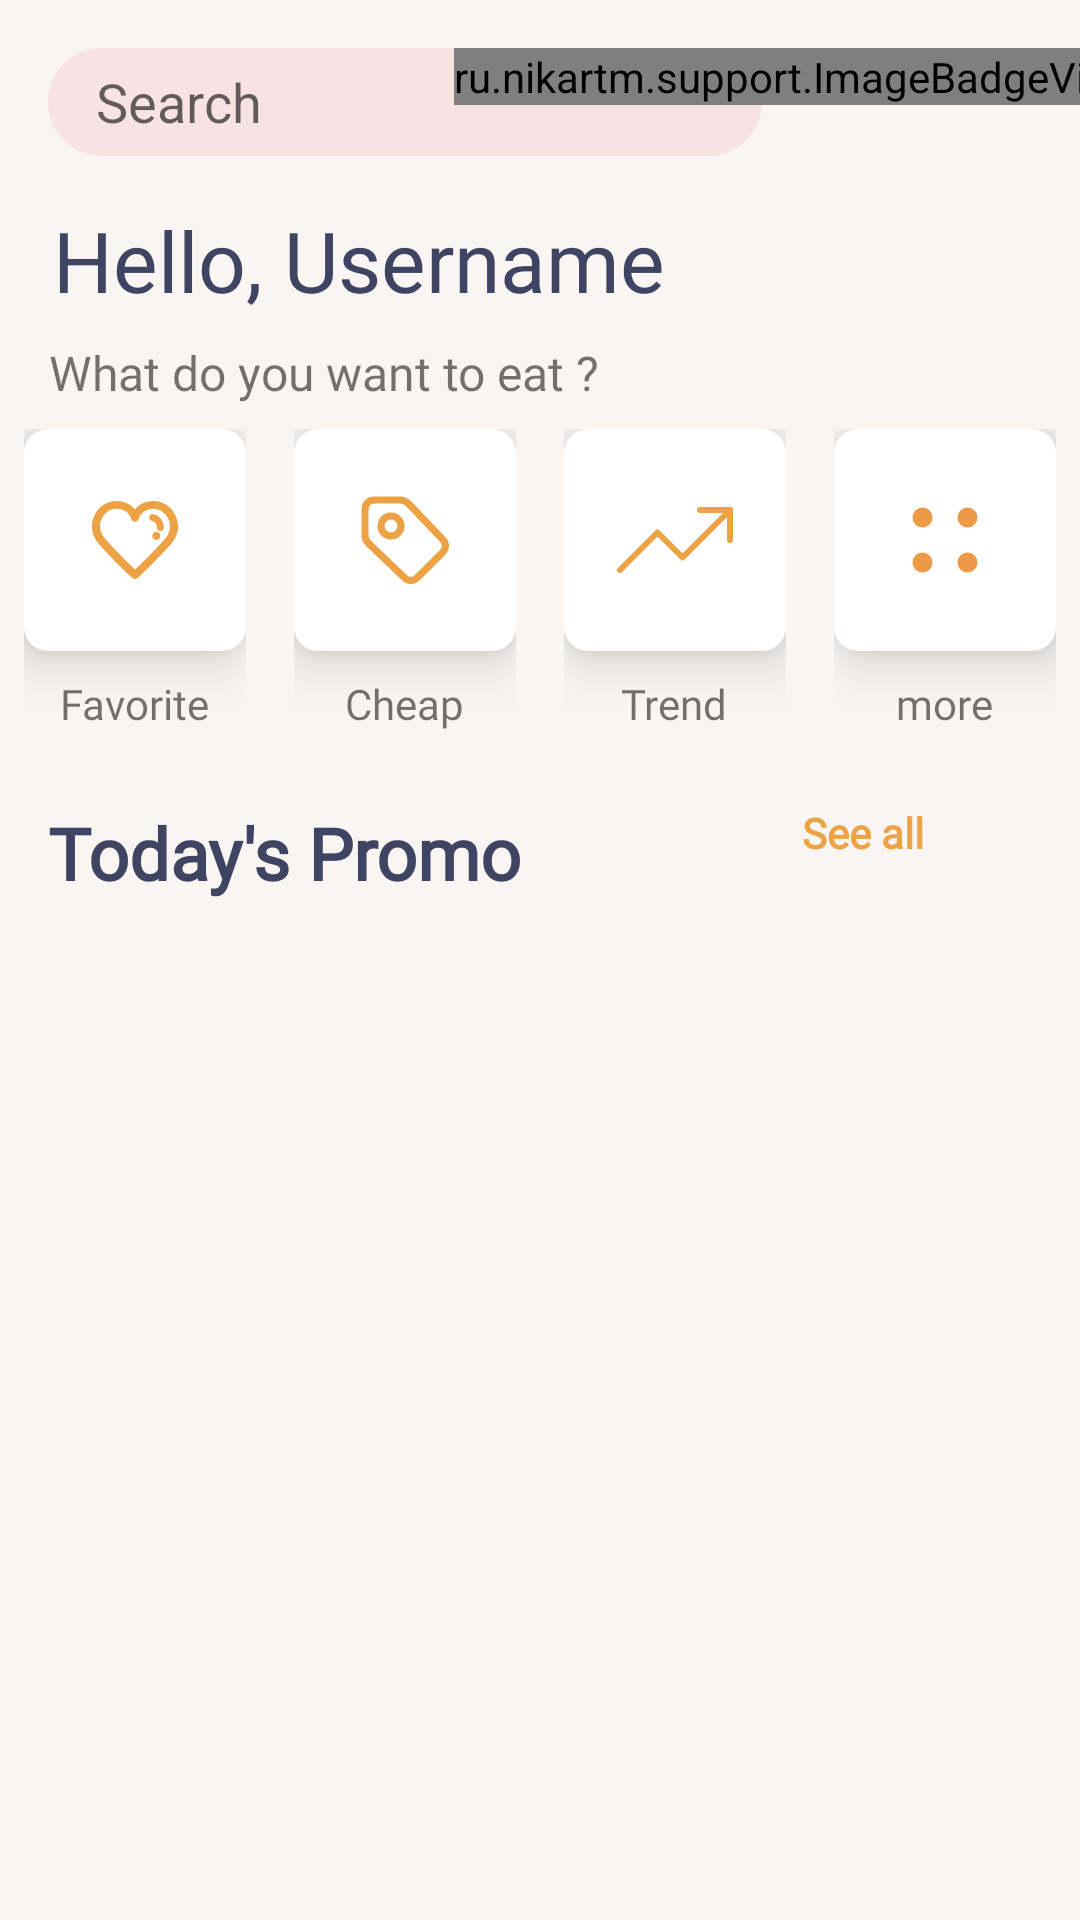

Android layout source for this screen:
<!-- AndroidManifest.xml: application theme AppTheme -->
<!-- res/layout/fragment_home.xml -->
<?xml version="1.0" encoding="utf-8"?>
<androidx.constraintlayout.widget.ConstraintLayout xmlns:android="http://schemas.android.com/apk/res/android"
    xmlns:app="http://schemas.android.com/apk/res-auto"
    xmlns:tools="http://schemas.android.com/tools"
    android:layout_width="match_parent"
    android:layout_height="match_parent"
    android:background="@color/background"
    tools:context=".ui.home.HomeFragment">

    <EditText
        android:id="@+id/searchEditText"
        android:layout_width="238dp"
        android:layout_height="36dp"
        android:layout_margin="16dp"
        android:layout_marginTop="31dp"
        android:autofillHints="@string/search"
        android:background="@drawable/card_background"
        android:hint="@string/search"
        android:inputType="text"
        android:paddingStart="16dp"
        android:paddingEnd="8dp"
        app:layout_constraintStart_toStartOf="parent"
        app:layout_constraintTop_toTopOf="parent" />

    <ru.nikartm.support.ImageBadgeView
        android:id="@+id/notification_badge"
        android:layout_width="wrap_content"
        android:layout_height="wrap_content"
        android:layout_gravity="center"
        android:layout_marginTop="16dp"
        android:src="@drawable/ic_notification"
        app:ibv_badgeBackground="@drawable/badge_background"
        app:ibv_badgePosition="bottom_right"
        app:ibv_badgeTextColor="@color/badge_color"
        app:layout_constraintEnd_toEndOf="parent"
        app:layout_constraintHorizontal_bias="0.835"
        app:layout_constraintStart_toEndOf="@+id/searchEditText"
        app:layout_constraintTop_toTopOf="parent" />

    <TextView
        android:id="@+id/textView"
        android:layout_width="wrap_content"
        android:layout_height="wrap_content"
        android:layout_marginTop="16dp"
        android:fontFamily="@font/poppins_semibold"
        android:text="@string/hello_username"
        android:textColor="@color/primaryTextColor"
        android:textSize="28sp"
        app:layout_constraintEnd_toEndOf="parent"
        app:layout_constraintHorizontal_bias="0.114"
        app:layout_constraintStart_toStartOf="parent"
        app:layout_constraintTop_toBottomOf="@+id/searchEditText" />

    <TextView
        android:id="@+id/textView2"
        android:layout_width="wrap_content"
        android:layout_height="wrap_content"
        android:layout_marginTop="8dp"
        android:fontFamily="@font/poppins"
        android:text="@string/eat_que"
        android:textSize="16sp"
        app:layout_constraintEnd_toEndOf="parent"
        app:layout_constraintHorizontal_bias="0.093"
        app:layout_constraintStart_toStartOf="parent"
        app:layout_constraintTop_toBottomOf="@+id/textView" />

    <LinearLayout
        android:id="@+id/linearLayout"
        android:layout_width="match_parent"
        android:layout_height="wrap_content"
        android:orientation="horizontal"
        app:layout_constraintTop_toBottomOf="@+id/textView2"
        tools:layout_editor_absoluteX="0dp">

        <LinearLayout
            android:layout_width="wrap_content"
            android:layout_height="wrap_content"
            android:layout_margin="8dp"
            android:orientation="vertical">

            <ImageButton
                android:id="@+id/favourite"
                android:layout_width="74dp"
                android:layout_height="74dp"
                android:background="@drawable/options_background"
                android:contentDescription="@string/favorite"
                android:elevation="10dp"
                android:src="@drawable/ic_heart_favourite_like"
                tools:layout_editor_absoluteX="15dp"
                tools:layout_editor_absoluteY="176dp" />

            <TextView
                android:id="@+id/textView3"
                android:layout_width="wrap_content"
                android:layout_height="wrap_content"
                android:layout_gravity="center"
                android:fontFamily="@font/poppins"
                android:padding="8dp"
                android:text="@string/favorite"
                tools:layout_editor_absoluteX="25dp"
                tools:layout_editor_absoluteY="259dp" />
        </LinearLayout>

        <LinearLayout
            android:layout_width="wrap_content"
            android:layout_height="wrap_content"
            android:layout_margin="8dp"
            android:orientation="vertical">

            <ImageButton
                android:id="@+id/priceTag"
                android:layout_width="74dp"
                android:layout_height="74dp"
                android:background="@drawable/options_background"
                android:contentDescription="@string/cheap"
                android:elevation="10dp"
                android:src="@drawable/ic_tag"
                tools:layout_editor_absoluteX="15dp"
                tools:layout_editor_absoluteY="176dp" />

            <TextView
                android:id="@+id/cheap_textView"
                android:layout_width="wrap_content"
                android:layout_height="wrap_content"
                android:layout_gravity="center"
                android:fontFamily="@font/poppins"
                android:padding="8dp"
                android:text="@string/cheap"
                tools:layout_editor_absoluteX="25dp"
                tools:layout_editor_absoluteY="259dp" />
        </LinearLayout>

        <LinearLayout
            android:layout_width="wrap_content"
            android:layout_height="wrap_content"
            android:layout_margin="8dp"
            android:orientation="vertical">

            <ImageButton
                android:id="@+id/trend"
                android:layout_width="74dp"
                android:layout_height="74dp"
                android:background="@drawable/options_background"
                android:contentDescription="@string/trend"
                android:elevation="10dp"
                android:src="@drawable/ic_trending_up"
                tools:layout_editor_absoluteX="15dp"
                tools:layout_editor_absoluteY="176dp" />

            <TextView
                android:id="@+id/trend_text"
                android:layout_width="wrap_content"
                android:layout_height="wrap_content"
                android:layout_gravity="center"
                android:fontFamily="@font/poppins"
                android:padding="8dp"
                android:text="@string/trend"
                tools:layout_editor_absoluteX="25dp"
                tools:layout_editor_absoluteY="259dp" />
        </LinearLayout>

        <LinearLayout
            android:layout_width="wrap_content"
            android:layout_height="wrap_content"
            android:layout_margin="8dp"
            android:orientation="vertical">

            <ImageButton
                android:id="@+id/more"
                android:layout_width="74dp"
                android:layout_height="74dp"
                android:background="@drawable/options_background"
                android:contentDescription="@string/more"
                android:elevation="10dp"
                android:src="@drawable/ic_dots_24px"
                android:tint="@color/card_background_color"
                tools:layout_editor_absoluteX="15dp"
                tools:layout_editor_absoluteY="176dp" />

            <TextView
                android:id="@+id/more_text"
                android:layout_width="wrap_content"
                android:layout_height="wrap_content"
                android:layout_gravity="center"
                android:fontFamily="@font/poppins"
                android:padding="8dp"
                android:text="@string/more"
                tools:layout_editor_absoluteX="25dp"
                tools:layout_editor_absoluteY="259dp" />
        </LinearLayout>

    </LinearLayout>

    <TextView
        android:id="@+id/todayPromoText"
        android:layout_width="wrap_content"
        android:layout_height="wrap_content"
        android:layout_marginStart="16dp"
        android:layout_marginTop="8dp"
        android:layout_marginEnd="72dp"
        android:fontFamily="@font/poppins"
        android:text="@string/today_s_promo"
        android:textColor="@color/primaryTextColor"
        android:textSize="24sp"
        android:textStyle="bold"
        app:layout_constraintEnd_toStartOf="@+id/seeAll"
        app:layout_constraintHorizontal_bias="0.0"
        app:layout_constraintStart_toStartOf="parent"
        app:layout_constraintTop_toBottomOf="@+id/linearLayout" />

    <TextView
        android:id="@+id/seeAll"
        android:layout_width="wrap_content"
        android:layout_height="wrap_content"
        android:layout_marginTop="8dp"
        android:layout_marginEnd="52dp"
        android:fontFamily="@font/poppins"
        android:text="See all"
        android:textColor="@color/badge_color"
        android:textSize="14sp"
        android:textStyle="bold"
        app:layout_constraintEnd_toEndOf="parent"
        app:layout_constraintTop_toBottomOf="@+id/linearLayout" />

    <androidx.recyclerview.widget.RecyclerView
        android:id="@+id/todayPromoRecyclerView"
        android:layout_width="wrap_content"
        android:layout_height="wrap_content"
        android:layout_marginTop="12dp"
        android:orientation="horizontal"
        app:layoutManager="androidx.recyclerview.widget.LinearLayoutManager"
        app:layout_constraintStart_toStartOf="parent"
        app:layout_constraintTop_toBottomOf="@+id/todayPromoText"
        tools:listitem="@layout/todaypromo_recyclerview" />

</androidx.constraintlayout.widget.ConstraintLayout>
<!-- res/layout/todaypromo_recyclerview.xml (included above) -->
<?xml version="1.0" encoding="utf-8"?>
<LinearLayout xmlns:android="http://schemas.android.com/apk/res/android"
    android:layout_width="wrap_content"
    android:layout_height="wrap_content"
    xmlns:app="http://schemas.android.com/apk/res-auto"
    android:layout_margin="16dp">

    <androidx.cardview.widget.CardView
        android:layout_width="280dp"
        android:layout_height="300dp"
        app:cardCornerRadius="8dp">

        <ImageView
            android:id="@+id/dishImageView"
            android:layout_width="match_parent"
            android:layout_height="match_parent"
            android:src="@drawable/fruits"
            android:contentDescription="@string/favorite" />
        <androidx.cardview.widget.CardView
            android:layout_width="262dp"
            android:layout_height="155dp"
            android:layout_marginStart="8dp"
            android:layout_marginBottom="10dp"
            app:cardCornerRadius="8dp"
            android:layout_gravity="bottom">
            <LinearLayout
                android:layout_width="match_parent"
                android:layout_height="match_parent"
                android:orientation="vertical"
                android:layout_margin="4dp">
                <TextView
                    android:id="@+id/dishTitleName"
                    android:layout_width="wrap_content"
                    android:layout_height="wrap_content"
                    android:textSize="16sp"
                    android:fontFamily="@font/poppins_semibold"
                    android:textColor="@color/primaryTextColor"
                    android:textStyle="bold"
                    android:paddingStart="8dp"
                    android:paddingEnd="8dp"
                    android:text="@string/fruit_salad" />

                <TextView
                    android:id="@+id/dishDescription"
                    android:layout_width="wrap_content"
                    android:layout_height="wrap_content"
                    android:fontFamily="@font/sanchez"
                    android:layout_marginTop="2dp"
                    android:paddingStart="8dp"
                    android:paddingEnd="8dp"
                    android:text="@string/fuit_salad"
                    android:textStyle="bold" />

                <TextView
                    android:id="@+id/dishPrice"
                    android:layout_width="wrap_content"
                    android:layout_height="wrap_content"
                    android:fontFamily="@font/poppins"
                    android:textColor="@color/primaryTextColor"
                    android:textSize="18sp"
                    android:layout_marginTop="4dp"
                    android:paddingStart="8dp"
                    android:paddingEnd="8dp"
                    android:text="Rs.200"
                    android:textStyle="bold" />

                <ImageButton
                    android:id="@+id/favourite"
                    android:layout_width="wrap_content"
                    android:layout_height="wrap_content"
                    android:layout_gravity="bottom|end"
                    android:layout_margin="8dp"
                    android:background="@drawable/favourite_background"
                    android:clickable="true"
                    android:contentDescription="@string/favorite"
                    android:elevation="4dp"
                    android:focusable="true"
                    android:src="@drawable/ic_heart_favourite_like" />
            </LinearLayout>
        </androidx.cardview.widget.CardView>

    </androidx.cardview.widget.CardView>

</LinearLayout>
<!-- resources referenced by this layout -->
<resources>
  <color name="background">#F8F5F2</color>
  <color name="badge_color">#EDA345</color>
  <color name="card_background_color">#19E84C4F</color>
  <color name="primaryTextColor">#3E4462</color>
  <!-- drawable badge_background (drawable) -->
  <?xml version="1.0" encoding="utf-8"?>
  <shape xmlns:android="http://schemas.android.com/apk/res/android"
      android:shape="rectangle">
  
      <solid android:color="@color/badge_color"/>
      <corners android:radius="24dp"/>
  
      <stroke
          android:width="1dp"
          android:color="#f5f5f5"/>
  </shape>
  <!-- drawable card_background (drawable) -->
  <?xml version="1.0" encoding="utf-8"?>
  <shape xmlns:android="http://schemas.android.com/apk/res/android">
              <solid android:color="#19E84C4F"/>
              <corners android:radius="34dp"/>
  </shape>
  <!-- drawable favourite_background (drawable) -->
  <?xml version="1.0" encoding="utf-8"?>
  <shape android:shape="oval"  xmlns:android="http://schemas.android.com/apk/res/android">
  
      <solid android:color="@color/white"/>
      <size android:height="35dp" android:width="32dp" />
  </shape>
  <!-- drawable ic_dots_24px (drawable) -->
  <vector xmlns:android="http://schemas.android.com/apk/res/android"
      android:width="40dp"
      android:height="40dp"
      android:viewportWidth="40"
      android:viewportHeight="40">
    <path
        android:pathData="M12.5,12.5m-3.3333,0a3.3333,3.3333 0,1 1,6.6667 0a3.3333,3.3333 0,1 1,-6.6667 0"
        android:fillColor="#EDA345"/>
    <path
        android:pathData="M9.1667,27.5a3.3333,3.3333 0,1 0,6.6667 0a3.3333,3.3333 0,1 0,-6.6667 0z"
        android:fillColor="#EDA345"/>
    <path
        android:pathData="M24.1667,12.5a3.3333,3.3333 0,1 0,6.6667 0a3.3333,3.3333 0,1 0,-6.6667 0z"
        android:fillColor="#EDA345"/>
    <path
        android:pathData="M27.5,27.5m-3.3333,0a3.3333,3.3333 0,1 1,6.6667 0a3.3333,3.3333 0,1 1,-6.6667 0"
        android:fillColor="#EDA345"/>
  </vector>
  <!-- drawable ic_trending_up (drawable) -->
  <vector xmlns:android="http://schemas.android.com/apk/res/android"
      android:width="40dp"
      android:height="40dp"
      android:viewportWidth="40"
      android:viewportHeight="40">
    <path
        android:pathData="M38.3333,10L22.5,25.8333L14.1667,17.5L1.6667,30"
        android:strokeLineJoin="round"
        android:strokeWidth="2"
        android:fillColor="#00000000"
        android:strokeColor="#EDA345"
        android:strokeLineCap="round"/>
    <path
        android:pathData="M28.3333,10H38.3333V20"
        android:strokeLineJoin="round"
        android:strokeWidth="2"
        android:fillColor="#00000000"
        android:strokeColor="#EDA345"
        android:strokeLineCap="round"/>
  </vector>
  <!-- drawable options_background (drawable) -->
  <?xml version="1.0" encoding="utf-8"?>
  <shape xmlns:android="http://schemas.android.com/apk/res/android">
  
      <solid android:color="@color/white"/>
      <corners android:radius="8dp" />
  </shape>
  <string name="cheap">Cheap</string>
  <string name="eat_que">What do you want to eat ?</string>
  <string name="favorite">Favorite</string>
  <string name="fruit_salad">Fruit Salad</string>
  <string name="fuit_salad">Delicious Fruit Salad with many fruits</string>
  <string name="hello_username">Hello, Username</string>
  <string name="more">more</string>
  <string name="search">Search</string>
  <string name="today_s_promo">Today\'s Promo</string>
  <string name="trend">Trend</string>
  <style name="AppTheme" parent="Theme.AppCompat.Light.NoActionBar">
          
          <item name="android:windowTranslucentStatus">true</item>
          <item name="android:statusBarColor">@android:color/black</item>
          <item name="colorPrimary">#E84C4F</item>
          <item name="android:windowLightStatusBar">true</item>
      </style>
  <color name="white">#FFFF</color>
</resources>
